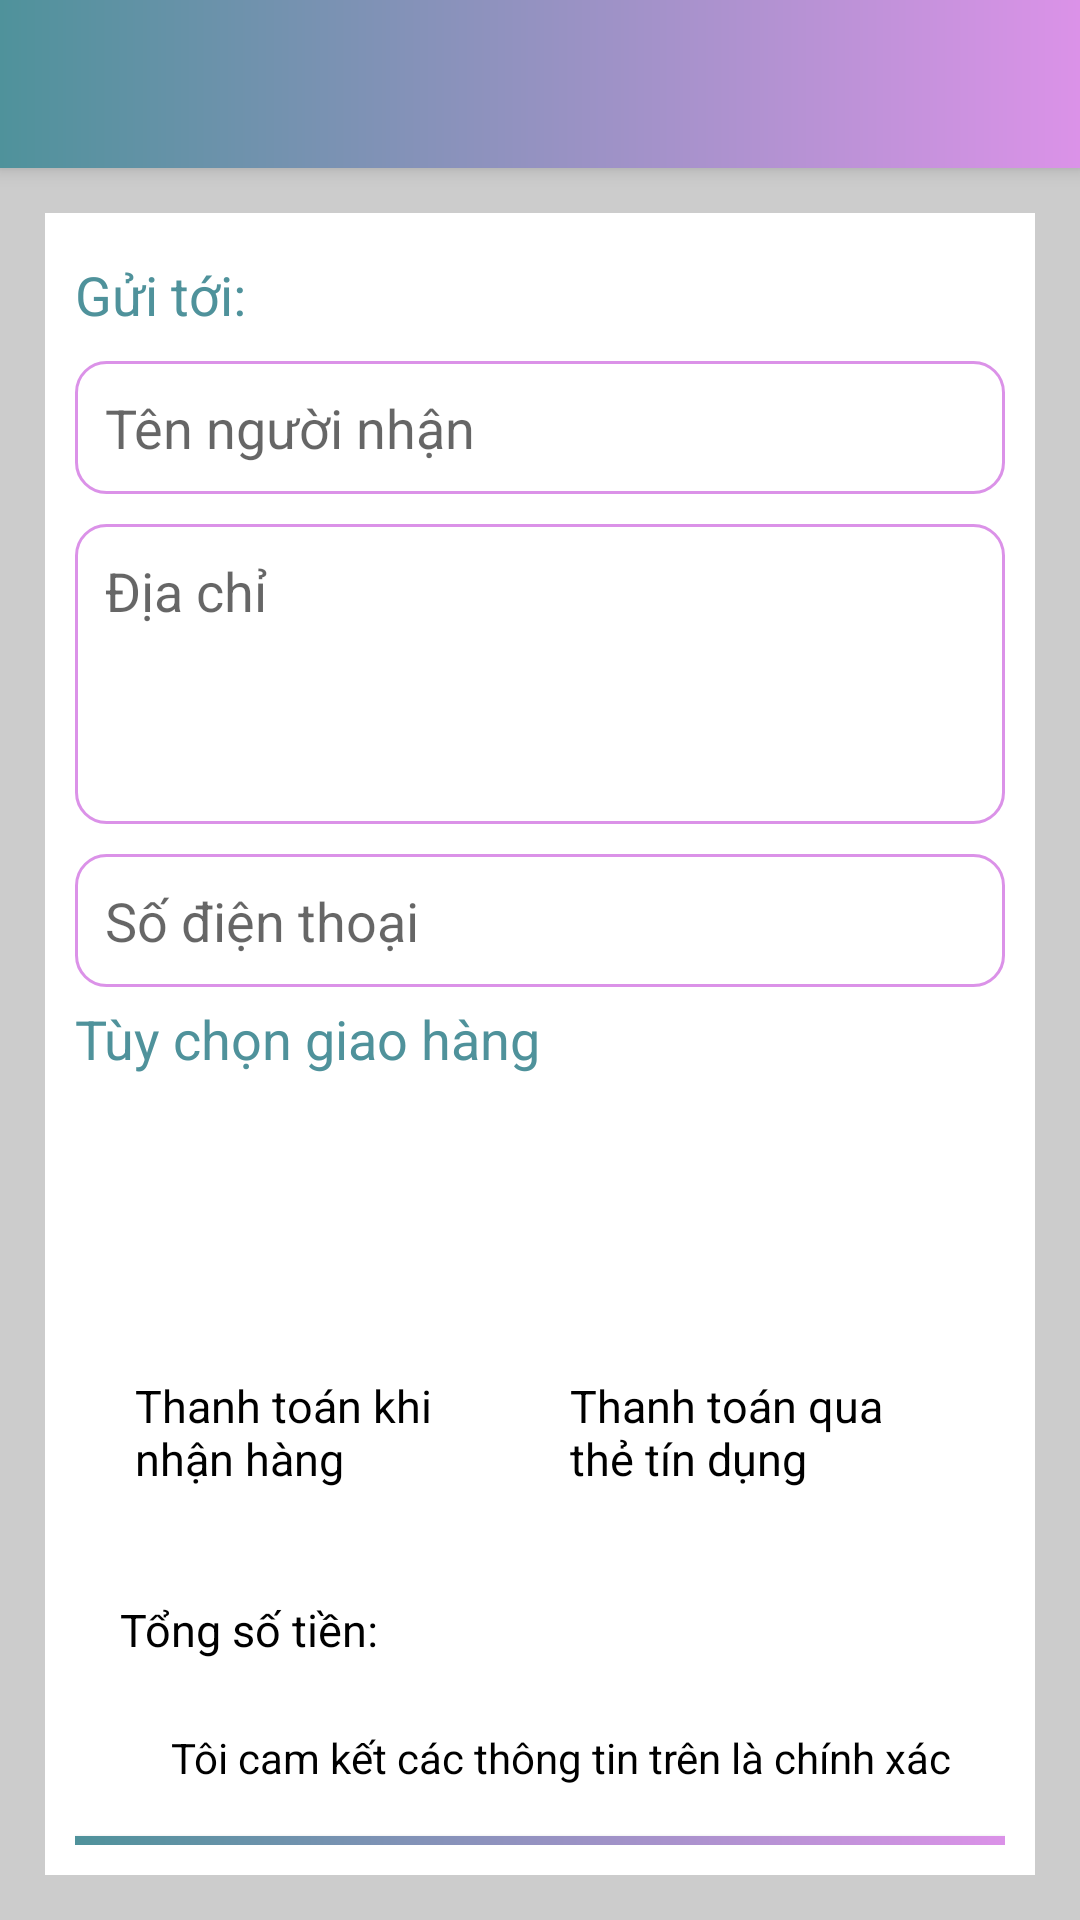

Layout XML and referenced resources for this Android screen:
<!-- AndroidManifest.xml: application theme AppTheme -->
<!-- res/layout/thanh_toan_layout.xml -->
<?xml version="1.0" encoding="utf-8"?>
<android.support.design.widget.CoordinatorLayout
    xmlns:android="http://schemas.android.com/apk/res/android"
    xmlns:app="http://schemas.android.com/apk/res-auto"
    xmlns:tools="http://schemas.android.com/tools"
    android:layout_width="match_parent"
    android:layout_height="match_parent"
    android:background="#CCC">

    <android.support.design.widget.AppBarLayout
        android:layout_width="match_parent"
        android:layout_height="wrap_content"
        android:background="@drawable/custom_background">

        <android.support.v7.widget.Toolbar
            android:id="@+id/toolbar"
            android:layout_width="match_parent"
            android:layout_height="?attr/actionBarSize">

        </android.support.v7.widget.Toolbar>
    </android.support.design.widget.AppBarLayout>

    <LinearLayout
        android:layout_width="match_parent"
        android:layout_height="match_parent"
        android:layout_margin="15dp"
        android:padding="10dp"
        android:background="#fff"
        android:orientation="vertical"
        app:layout_behavior="@string/appbar_scrolling_view_behavior">

        <TextView
            android:layout_width="wrap_content"
            android:layout_height="wrap_content"
            android:text="Gửi tới: "
            android:textColor="#4F929B"
            android:textSize="18sp"
            android:layout_marginTop="5dp" />

        <EditText
            android:id="@+id/txtTennguoinhan"
            android:layout_width="match_parent"
            android:layout_height="wrap_content"
            android:hint="Tên người nhận"
            android:textColor="#000"
            android:layout_marginTop="10dp"
            android:background="@drawable/border_thanhtoan"
            android:textSize="18sp"/>

        <EditText
            android:id="@+id/txtDiachi"
            android:layout_width="match_parent"
            android:layout_height="100dp"
            android:hint="Địa chỉ"
            android:gravity="top"
            android:textColor="#000"
            android:layout_marginTop="10dp"
            android:background="@drawable/border_thanhtoan"
            android:textSize="18sp"/>

        <EditText
            android:id="@+id/txtSodienthoai"
            android:layout_width="match_parent"
            android:layout_height="wrap_content"
            android:hint="Số điện thoại"
            android:textColor="#000"
            android:layout_marginTop="10dp"
            android:background="@drawable/border_thanhtoan"
            android:textSize="18sp"
            android:inputType="number"/>

        <TextView
            android:layout_width="wrap_content"
            android:layout_height="wrap_content"
            android:text="Tùy chọn giao hàng "
            android:textColor="#4F929B"
            android:textSize="18sp"
            android:layout_marginTop="5dp" />

        <LinearLayout
            android:layout_width="match_parent"
            android:layout_height="wrap_content"
            android:orientation="horizontal"
            android:layout_margin="10dp">

            <LinearLayout
                android:id="@+id/lnNhantienkhigiaohang"
                android:layout_width="match_parent"
                android:layout_height="wrap_content"
                android:orientation="vertical"
                android:layout_weight="1"
                android:gravity="center"
                android:padding="10dp">

                <ImageButton
                    android:id="@+id/btnNhantienkhigiaohang"
                    android:layout_width="80dp"
                    android:layout_height="80dp"
                    android:src="@drawable/ship"
                    android:scaleType="centerInside"
                    android:background="#fff"/>

                <TextView
                    android:id="@+id/txtNhantienkhigiaohang"
                    android:layout_width="wrap_content"
                    android:layout_height="wrap_content"
                    android:text="Thanh toán khi nhận hàng"
                    android:textColor="#000000"
                    android:textSize="15sp" />

            </LinearLayout>

            <LinearLayout
                android:id="@+id/lnChuyenkhoan"
                android:layout_width="match_parent"
                android:layout_height="wrap_content"
                android:orientation="vertical"
                android:layout_weight="1"
                android:gravity="center"
                android:padding="10dp">

                <ImageButton
                    android:id="@+id/btnChuyenkhoan"
                    android:layout_width="80dp"
                    android:layout_height="80dp"
                    android:src="@drawable/visa"
                    android:scaleType="centerInside"
                    android:background="#fff"/>

                <TextView
                    android:id="@+id/txtChuyenkhoan"
                    android:layout_width="wrap_content"
                    android:layout_height="wrap_content"
                    android:text="Thanh toán qua thẻ tín dụng"
                    android:textColor="#000"
                    android:textSize="15sp"/>

            </LinearLayout>

        </LinearLayout>

        <LinearLayout
            android:layout_width="match_parent"
            android:layout_height="wrap_content"
            android:orientation="horizontal"
            android:padding="10dp">

            <TextView
                android:layout_width="wrap_content"
                android:layout_height="wrap_content"
                android:text="Tổng số tiền: "
                android:textColor="#000"
                android:textSize="15sp"
                android:padding="5dp"
                android:layout_gravity="center"/>

            <TextView
                android:id="@+id/txtTongsotien"
                android:layout_width="wrap_content"
                android:layout_height="wrap_content"
                android:textColor="#db92e8"
                android:textSize="25sp"
                android:layout_gravity="center"/>
        </LinearLayout>

        <CheckBox
            android:id="@+id/cbThoathuan"
            android:layout_width="wrap_content"
            android:layout_height="wrap_content"
            android:text="Tôi cam kết các thông tin trên là chính xác" />

        <Button
            android:id="@+id/btnThanhtoan"
            android:layout_width="match_parent"
            android:layout_height="wrap_content"
            android:text="Thanh toán"
            android:background="@drawable/custom_background"
            android:layout_marginTop="10dp"
            android:layout_gravity="bottom"
            android:padding="10dp"/>

    </LinearLayout>

</android.support.design.widget.CoordinatorLayout>
<!-- resources referenced by this layout -->
<resources>
  <!-- drawable border_thanhtoan (drawable) -->
  <?xml version="1.0" encoding="utf-8"?>
  <shape xmlns:android="http://schemas.android.com/apk/res/android"
      android:shape="rectangle">
  
      <solid android:color="#fff"/>
      <corners android:radius="10dp"/>
      <stroke android:color="#db92e8"
          android:width="1dp" />
  
      <padding
          android:top="10dp"
          android:right="10dp"
          android:left="10dp"
          android:bottom="10dp"/>
  
  </shape>
  <!-- drawable custom_background (drawable) -->
  <?xml version="1.0" encoding="utf-8"?>
  <shape xmlns:android="http://schemas.android.com/apk/res/android"
      android:shape="rectangle">
      <solid android:color="#db92e8"/>
      
      <gradient
          android:angle="0"
          android:startColor="#4F929B"
          android:endColor="#db92e8"/>
  </shape>
  <style name="AppTheme" parent="Theme.AppCompat.Light.NoActionBar">
          
          <item name="colorPrimary">@color/colorPrimary</item>
          <item name="colorPrimaryDark">@color/colorPrimaryDark</item>
          <item name="colorAccent">#db92e8</item>
          <item name="android:textColorPrimary">#FFF</item>
          <item name="android:textColorSecondary">#FFF</item>
      </style>
  <!-- not gathered from this repository: default colours our renderer supplied (Android Studio template values) -->
  <color name="colorPrimary">#FF6200EE</color>
  <color name="colorPrimaryDark">#FF3700B3</color>
</resources>
